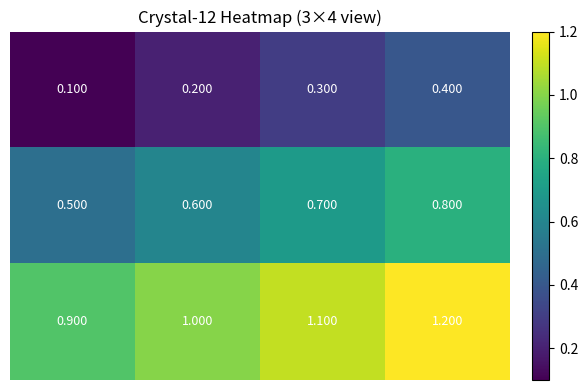

Python code for this plot:
# heatmap_crystal12.py
import numpy as np
import matplotlib.pyplot as plt

def plot_crystal12_heatmap(sigma, outpath="crystal12_heatmap.png", cmap="viridis", annotate=True):
    """
    sigma: 12-vector (iterable)
    outpath: path to save PNG
    """
    sigma = np.asarray(sigma, dtype=float)
    if sigma.size != 12:
        raise ValueError("sigma must be length 12")
    # reshape to 3x4 (3 rows, 4 cols) or 4x3 depending visual preference
    mat = sigma.reshape((3,4))
    plt.figure(figsize=(6,4))
    im = plt.imshow(mat, aspect='auto', cmap=cmap)
    plt.colorbar(im, fraction=0.046, pad=0.04)
    if annotate:
        for i in range(mat.shape[0]):
            for j in range(mat.shape[1]):
                plt.text(j, i, f"{mat[i,j]:.3f}", ha='center', va='center', color='white' if mat[i,j]>0 else 'black', fontsize=9)
    plt.title("Crystal-12 Heatmap (3×4 view)")
    plt.axis('off')
    plt.tight_layout()
    plt.savefig(outpath, dpi=200)
    plt.close()
    return outpath

# quick demo
if __name__ == "__main__":
    s = np.linspace(0.1, 1.2, 12)
    p = plot_crystal12_heatmap(s, outpath="crystal12_demo.png")
    print("Saved heatmap:", p)
